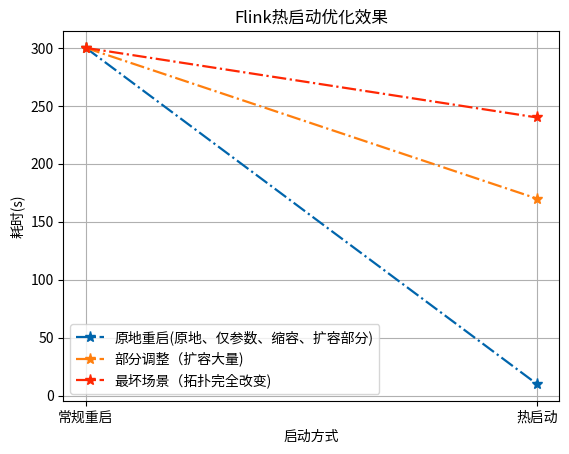

This chart was generated by the following Python code:
#!/usr/bin/env python3
# -*- coding: utf-8 -*-

import matplotlib
import matplotlib.pyplot as plt
import numpy as np

# line chart
def plotInOptimize():
    x = np.array([10, 100, 500, 1000, 2000])
    y1 = np.array([3000, 9000, 23000, 45000, 69000])
    y2 = np.array([0.003, 0.006, 0.004, 0.003, 0.003])
    plt.title("in语句优化前后不同参数量耗时对比(微秒)")
    plt.xlabel("参数量")
    plt.ylabel("耗时(us)")
    # color, linestyle, linewidth, marker, markersize, label
    # ls='-' 实线 ls='--' 虚线 ls='-.' 点划线 ls=':' 点虚线
    plt.plot(x, y1, color='#0065AC', ls='-.', lw=1.6, marker='*', ms=8, label="优化前")
    plt.plot(x, y2, color='#FF7F0E', ls='-.', lw=1.6, marker='*', ms=8, label="优化后")
    plt.grid()
    # 线的标签
    plt.legend(loc='upper left')
    # 默认的像素：[6.0,4.0]，分辨率为100，图片尺寸为 600*400
    # 指定dpi=200，图片尺寸为 1200*800
    # 指定dpi=300，图片尺寸为 1800*1200
    plt.savefig('plot_in.png', dpi=200)
    plt.show()

# line chart
def plotHotUpdateResult():
    x = np.array(["常规重启", "热启动"])
    y1 = np.array([300, 10])
    y2 = np.array([300, 170])
    y3 = np.array([300, 240])
    plt.title("Flink热启动优化效果")
    plt.xlabel("启动方式")
    plt.ylabel("耗时(s)")
    # color, linestyle, linewidth, marker, markersize, label
    # ls='-' 实线 ls='--' 虚线 ls='-.' 点划线 ls=':' 点虚线
    plt.plot(x, y1, color='#0065AC', ls='-.', lw=1.6, marker='*', ms=8, label="原地重启(原地、仅参数、缩容、扩容部分)")
    plt.plot(x, y2, color='#FF7F0E', ls='-.', lw=1.6, marker='*', ms=8, label="部分调整（扩容大量)")
    plt.plot(x, y3, color='#FF2703', ls='-.', lw=1.6, marker='*', ms=8, label="最坏场景（拓扑完全改变)")
    plt.grid()
    # 线的标签
    plt.legend(loc='lower left')
    # 默认的像素：[6.0,4.0]，分辨率为100，图片尺寸为 600*400
    # 指定dpi=200，图片尺寸为 1200*800
    # 指定dpi=300，图片尺寸为 1800*1200
    plt.savefig('plot_in.png', dpi=300)
    plt.show()


if __name__ == '__main__':
    # print(matplotlib.matplotlib_fname())
    print(matplotlib.get_cachedir())
    #plotInOptimize()
    plotHotUpdateResult()

